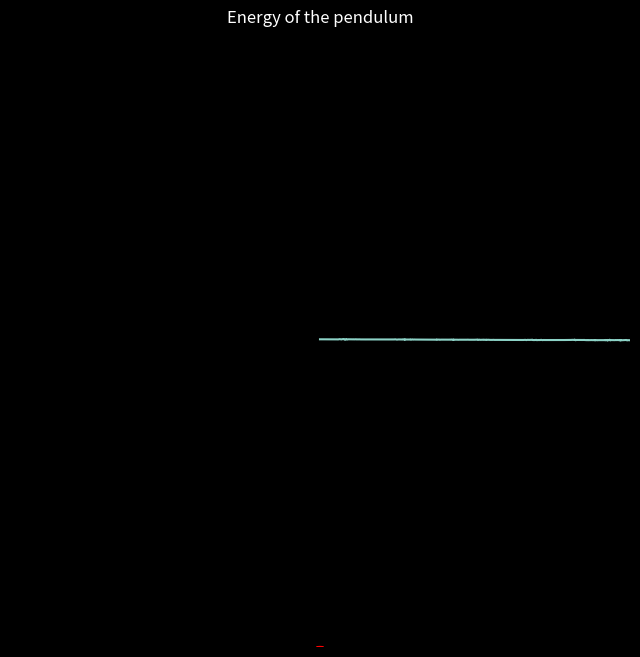

Recreate this plot in Python.
#Solves and animates the double pendulum for masses m1, m2, string lengths L1, L2, and given initial conditions for the 
#angles and angular velocities for the two masses. Equations of motions found from Lagrange equations, and solved numerically.
#Change u_0 to see animation for different initial values. Also calculates energy of pendulum, to check the solution.
import matplotlib.pyplot as plt 
import matplotlib.animation as animation 
import numpy as np 
from scipy import integrate
L1, L2 = 25,15 
m1,m2 = 1,1
g = 9.81
T = 100
dt = 0.01
a = 2 #determines number of frames: frames = t_steps / a

u_0 = [3, 0, 1, 0] # initial vals for the pendulum. with u_0 = [theta1_0, omega1_0, theta2_0, omega2_0]

def equation(t, u): #right side of diff.eq. left side: d^2(u)/dt^2, with u = [theta1, omega1, theta2, omega2]
    c, s = np.cos(u[0]-u[2]), np.sin(u[0]-u[2])
    dtheta1 = u[1]
    domega1 = (m2*g*np.sin(u[2])*c - m2*s*(L1*u[1]**2*c + L2*u[3]**2) -
             (m1+m2)*g*np.sin(u[0])) / L1 / (m1 + m2*s**2)
    dtheta2 = u[3]
    domega2 = ((m1+m2)*(L1*u[1]**2*s - g*np.sin(u[2]) + g*np.sin(u[0])*c) + 
             m2*L2*u[3]**2*s*c) / L2 / (m1 + m2*s**2)

    return [dtheta1, domega1, dtheta2, domega2]

def solve_equation(RHS, init_u, T, dt): #solves the diff.eq. returns u, t. uses Radau method, since this is a stiff problem
    t_span = np.array((0, T))
    t_arr = np.arange(0, T, dt)
    solution = integrate.solve_ivp(RHS, t_span, init_u, method = "Radau", t_eval = t_arr)
    theta1 = solution.y[0]
    theta2 = solution.y[2]
    omega1 = solution.y[1]   
    omega2 = solution.y[3]
    t = solution.t
    return theta1, theta2, omega1, omega2,  t

def energy(theta1, theta2, omega1, omega2): #calculates energy of pendulum
    V = - (m1 + m2) * L1 * g * np.cos(theta1) - m2 * L2 * g * np.cos(theta2)
    T = 0.5 * m1 * (L1 * omega1)**2 + 0.5 * m2 * (( L1 * omega1 )**2 + (L2 * omega2)**2 + 2 * L1 * L2 
            * omega1 * omega2 * np.cos(theta1-theta2))
    return T + V

def init(): #must use name init for funcAnimation. Initiates lines and circles.
    line1.set_data([], [])
    line2.set_data([], [])
    circle1.center = (0,0)
    circle1.center = (0,0)
    ax.add_patch(circle1)
    ax.add_patch(circle2)
    return line1, line2, circle1, circle2

def animate(i): # amination-function. i = frame number. 
    x1, y1 = L1 * np.sin( theta1[i] ), - L1* np.cos(theta1[i] ) 
    x2, y2 = x1 + L2 * np.sin( theta2[i] ),  y1 - L2* np.cos(theta2[i] ) 
    circle1.center, circle2.center = (x1, y1), (x2, y2)
    xdata1[i-1], ydata1[i-1] = x1, y1
    xdata1[i], ydata1[i] = x2, y2
    xdata1[i-2], ydata1[i-2] = 0, 0
    xdata2[i], ydata2[i] = x2, y2
    line1.set_data(xdata1[i-2:i+1], ydata1[i-2:i+1]) 
    line2.set_data(xdata2[:i+1], ydata2[:i+1])
    return line1, line2 , circle1, circle2

theta1, theta2, omega1, omega2,  t = solve_equation(equation, u_0 , T , dt )

theta1 = theta1[::a] #animate only every a'th value 
theta2 = theta2[::a]
omega1 = omega1[::a]
omega2 = omega2[::a]
t = t[::a]

circle1, circle2 = plt.Circle((0, 0), 0.5, color='r'), plt.Circle((0, 0), 0.5, color='r') #make circle obj center in (0,0), r = radius
plt.style.use('dark_background') 
fig = plt.figure( figsize = (8, 8))
ax = plt.axes(xlim = (-50, 50), ylim = (-50 , 50))
line1, = ax.plot([], [], lw = 2, color = "c")
line2, = ax.plot([], [], lw = 1, color ="r" )
frames =  int( T / dt / a ) 
xdata1, ydata1, xdata2, ydata2  = np.zeros(frames), np.zeros(frames), np.zeros(frames), np.zeros(frames)  #reason for (x,y) = (0,0) always drawn
 
plt.title("Double pendulum")
plt.axis("off") 
#animate
anim = animation.FuncAnimation(fig, animate, init_func= init, frames = frames, interval = dt  ) #interval given in ms
plt.draw()
plt.show()

#plot energy of system
E = energy(theta1, theta2, omega1, omega2)
plt.plot(t, E )
plt.ylim( np.amin(E) - abs(np.amin(E)), np.amax(E) + abs(np.amax(E)) )
plt.title("Energy of the pendulum")
plt.ylabel("Energy[J]")
plt.xlabel("Time[s]")
plt.show()
